Run: headless pygame with SDL's dummy video driver; simulated clock (each Clock.tick advances the game by its frame time, no real sleeping); random seed 0; keys injected as events and as key.get_pressed() state; mouse plan: one left click at the window centre at the start of phase 2, then a move to the lower-right quarter at the start of phase 3.
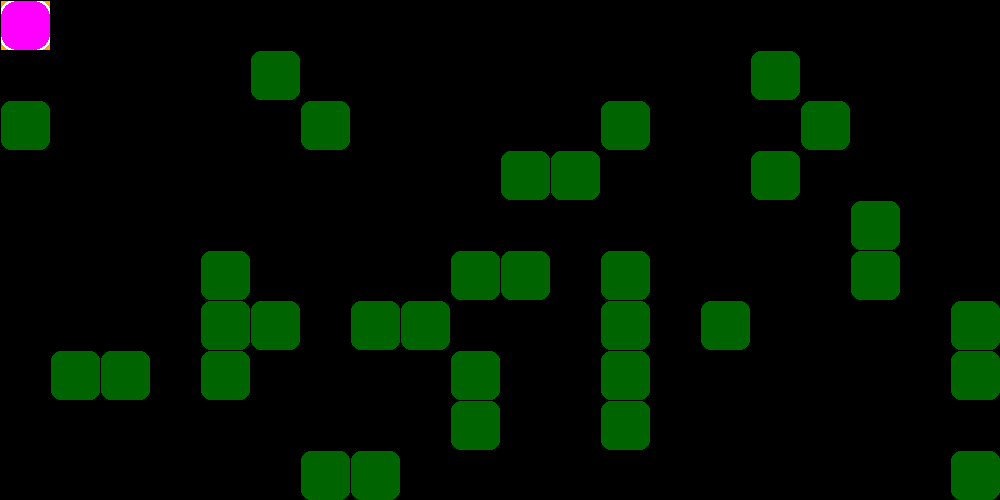
Frame 1 of 4 · flips 1–60 · no input
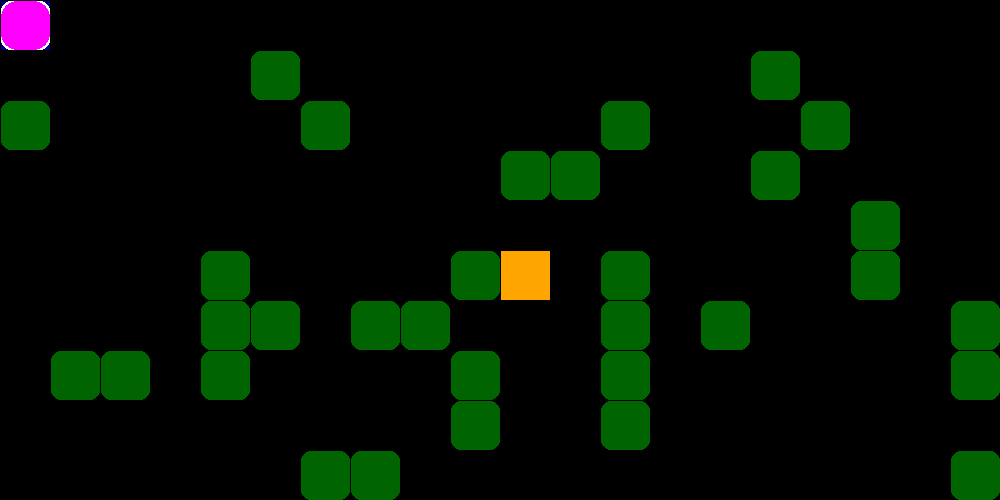
Frame 2 of 4 · flips 61–180 · clicked the window centre · tapped SPACE, RETURN · held RIGHT (→), D
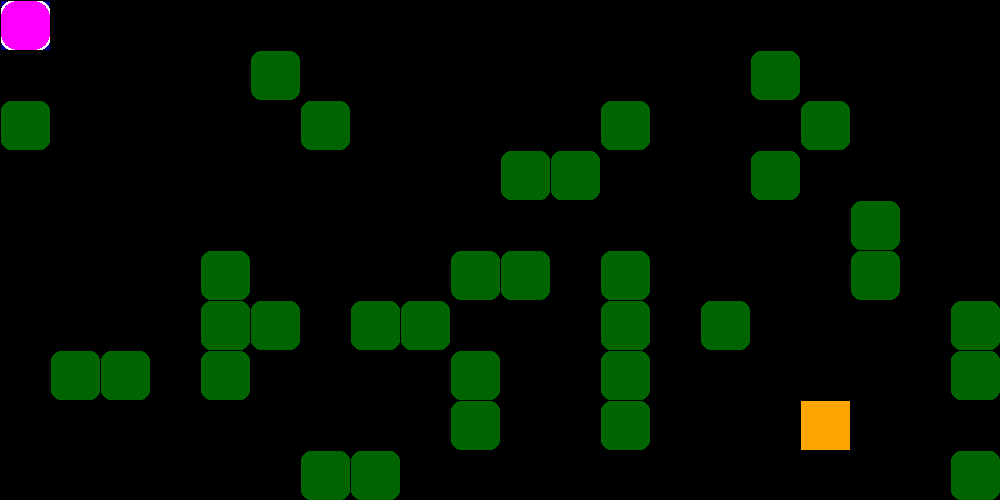
Frame 3 of 4 · flips 181–300 · moved the mouse to the lower-right quarter · held DOWN (↓), S
Frame 4 of 4 · flips 301–420 · held LEFT (←), A, UP (↑), W · screen unchanged from frame 3, image omitted

The pygame program that drew these frames:

import pygame as pg
from random import random
from collections import deque

cols = 20
rows = 10
TILE = 50

def get_rect(x,y):
    return x*TILE + 1, y * TILE + 1, TILE - 1, TILE -1

def get_next_nodes(x,y):
    check_next_node = lambda x,y: True if 0 <= x < cols and 0 <= y < rows and not grid[y][x] else False
    ways = [-1,0],[0,-1],[1,0],[0,1],[-1,-1],[1,-1],[-1,1],[1,1]
    return [(x+dx,y+dy) for dx,dy in ways if check_next_node(x+dx,y+dy)]

def get_click_mouse_pos():
    x,y = pg.mouse.get_pos()
    grid_x,grid_y = x // TILE, y // TILE
    pg.draw.rect(screen,pg.Color('orange'),get_rect(grid_x,grid_y))
    click = pg.mouse.get_pressed()
    return (grid_x,grid_y) if click[0] else False

def bfs(start,goal,graph):
    queue = deque([start])
    visited = {start:None}

    while queue:
        current_node = queue.popleft()
        if current_node == goal:
            break

        next_nodes = graph[current_node]
        for next_node in next_nodes:
            if next_node not in visited:
                queue.append(next_node)
                visited[next_node] = current_node
    
    return queue,visited



pg.init()
screen = pg.display.set_mode((cols*TILE,rows*TILE))
clock = pg.time.Clock()

#making the grid
grid = [[1 if random() < 0.2 else 0 for col in range(cols)] for row in range(rows)]

#dictionary of adjacency lists
graph = {}
for y,row in enumerate(grid):
    for x,col in enumerate(row):
        if not col:
            graph[(x,y)] = graph.get((x,y),[]) + get_next_nodes(x,y)

start = (0,0)
goal = start
queue = deque([start])
visited = {start:None}


while(True):
    screen.fill(pg.Color('black'))

    #draw the grid
    [[pg.draw.rect(screen,pg.Color('darkgreen'),get_rect(x,y),border_radius= TILE // 5)
     for x,col in enumerate(row) if col] for y , row in enumerate(grid)]
    
    [pg.draw.rect(screen,pg.Color('yellow'),get_rect(x,y)) for x,y in visited]
    [pg.draw.rect(screen,pg.Color('darkblue'),get_rect(x,y)) for x,y in queue]

    mouse_pos = get_click_mouse_pos()
    if mouse_pos and not grid[mouse_pos[1]][mouse_pos[0]]:
        queue,visited = bfs(start,mouse_pos,graph)
        goal = mouse_pos

    #draw the path
    path_head,path_segment = goal,goal
    while path_segment and path_segment in visited:
        pg.draw.rect(screen,pg.Color('white'),get_rect(*path_segment),TILE,border_radius = TILE // 5)
        path_segment = visited[path_segment]
    pg.draw.rect(screen,pg.Color('red'),get_rect(*start),border_radius = TILE // 3)
    pg.draw.rect(screen,pg.Color('magenta'),get_rect(*path_head),border_radius = TILE // 3)

    [exit() for event in pg.event.get() if event.type == pg.QUIT]
    pg.display.flip()
    clock.tick(7)
